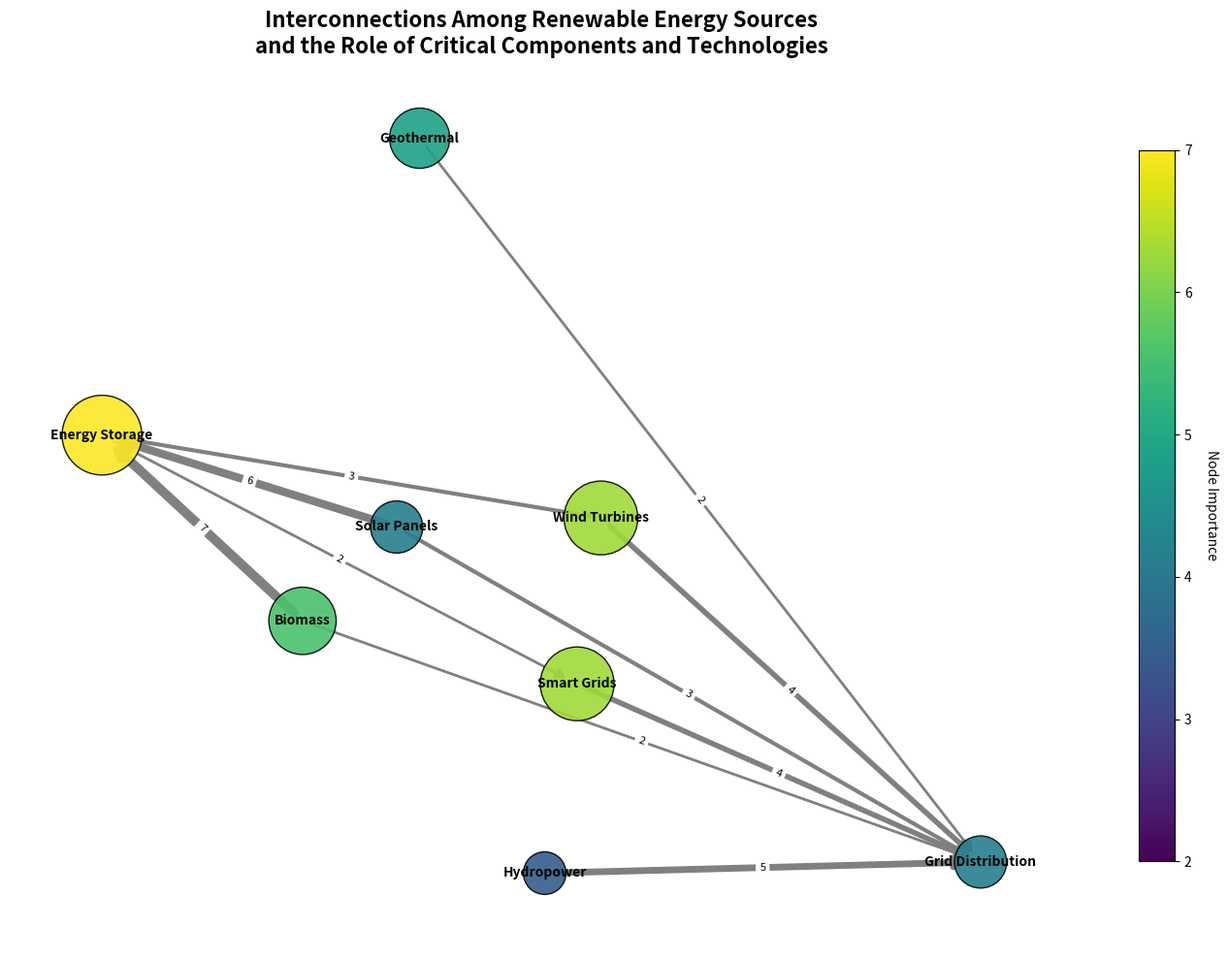

Recreate this plot in Python.
import matplotlib.pyplot as plt
import networkx as nx

# Define nodes with altered weights (keeping the structure same)
nodes = {
    'Solar Panels': 3,
    'Wind Turbines': 6,
    'Hydropower': 2,
    'Geothermal': 4,
    'Biomass': 5,
    'Energy Storage': 7,
    'Grid Distribution': 3,
    'Smart Grids': 6
}

# Define directed edges with altered weights (keeping original flow)
edges = {
    ('Solar Panels', 'Energy Storage'): 6,
    ('Wind Turbines', 'Energy Storage'): 3,
    ('Hydropower', 'Grid Distribution'): 5,
    ('Geothermal', 'Grid Distribution'): 2,
    ('Biomass', 'Energy Storage'): 7,
    ('Energy Storage', 'Smart Grids'): 2,
    ('Smart Grids', 'Grid Distribution'): 4,
    ('Solar Panels', 'Grid Distribution'): 3,
    ('Wind Turbines', 'Grid Distribution'): 4,
    ('Biomass', 'Grid Distribution'): 2
}

# Create a directed graph using NetworkX
G = nx.DiGraph()

# Add nodes and edges to the graph
G.add_nodes_from(nodes.keys())
for (start, end), weight in edges.items():
    G.add_edge(start, end, weight=weight)

# Position the nodes using a spring layout for better readability
pos = nx.spring_layout(G, seed=42)

# Create the plot
plt.figure(figsize=(14, 10))

# Nodes: Size and color based on importance
node_sizes = [nodes[node] * 500 for node in G.nodes]
node_colors = [plt.cm.viridis(nodes[node] / max(nodes.values())) for node in G.nodes]

# Draw nodes and edges
nx.draw_networkx_nodes(G, pos, node_size=node_sizes, node_color=node_colors, edgecolors='black', alpha=0.9)
nx.draw_networkx_edges(G, pos, edgelist=edges.keys(), arrowstyle='-|>', arrowsize=15, 
                       width=[w for w in edges.values()], edge_color='gray')

# Draw labels for nodes
nx.draw_networkx_labels(G, pos, font_size=10, font_weight='bold', verticalalignment='center')
nx.draw_networkx_edge_labels(G, pos, edge_labels={edge: f"{weight}" for edge, weight in edges.items()}, font_size=8)

# Add a color bar for node significance
sm = plt.cm.ScalarMappable(cmap=plt.cm.viridis, norm=plt.Normalize(vmin=min(nodes.values()), vmax=max(nodes.values())))
sm._A = []
cbar = plt.colorbar(sm, ax=plt.gca(), shrink=0.8)
cbar.set_label('Node Importance', rotation=270, labelpad=20)

# Title
plt.title("Interconnections Among Renewable Energy Sources\nand the Role of Critical Components and Technologies", fontsize=16, fontweight='bold')

# Adjust layout
plt.axis('off')
plt.tight_layout()

# Show the plot
plt.show()
